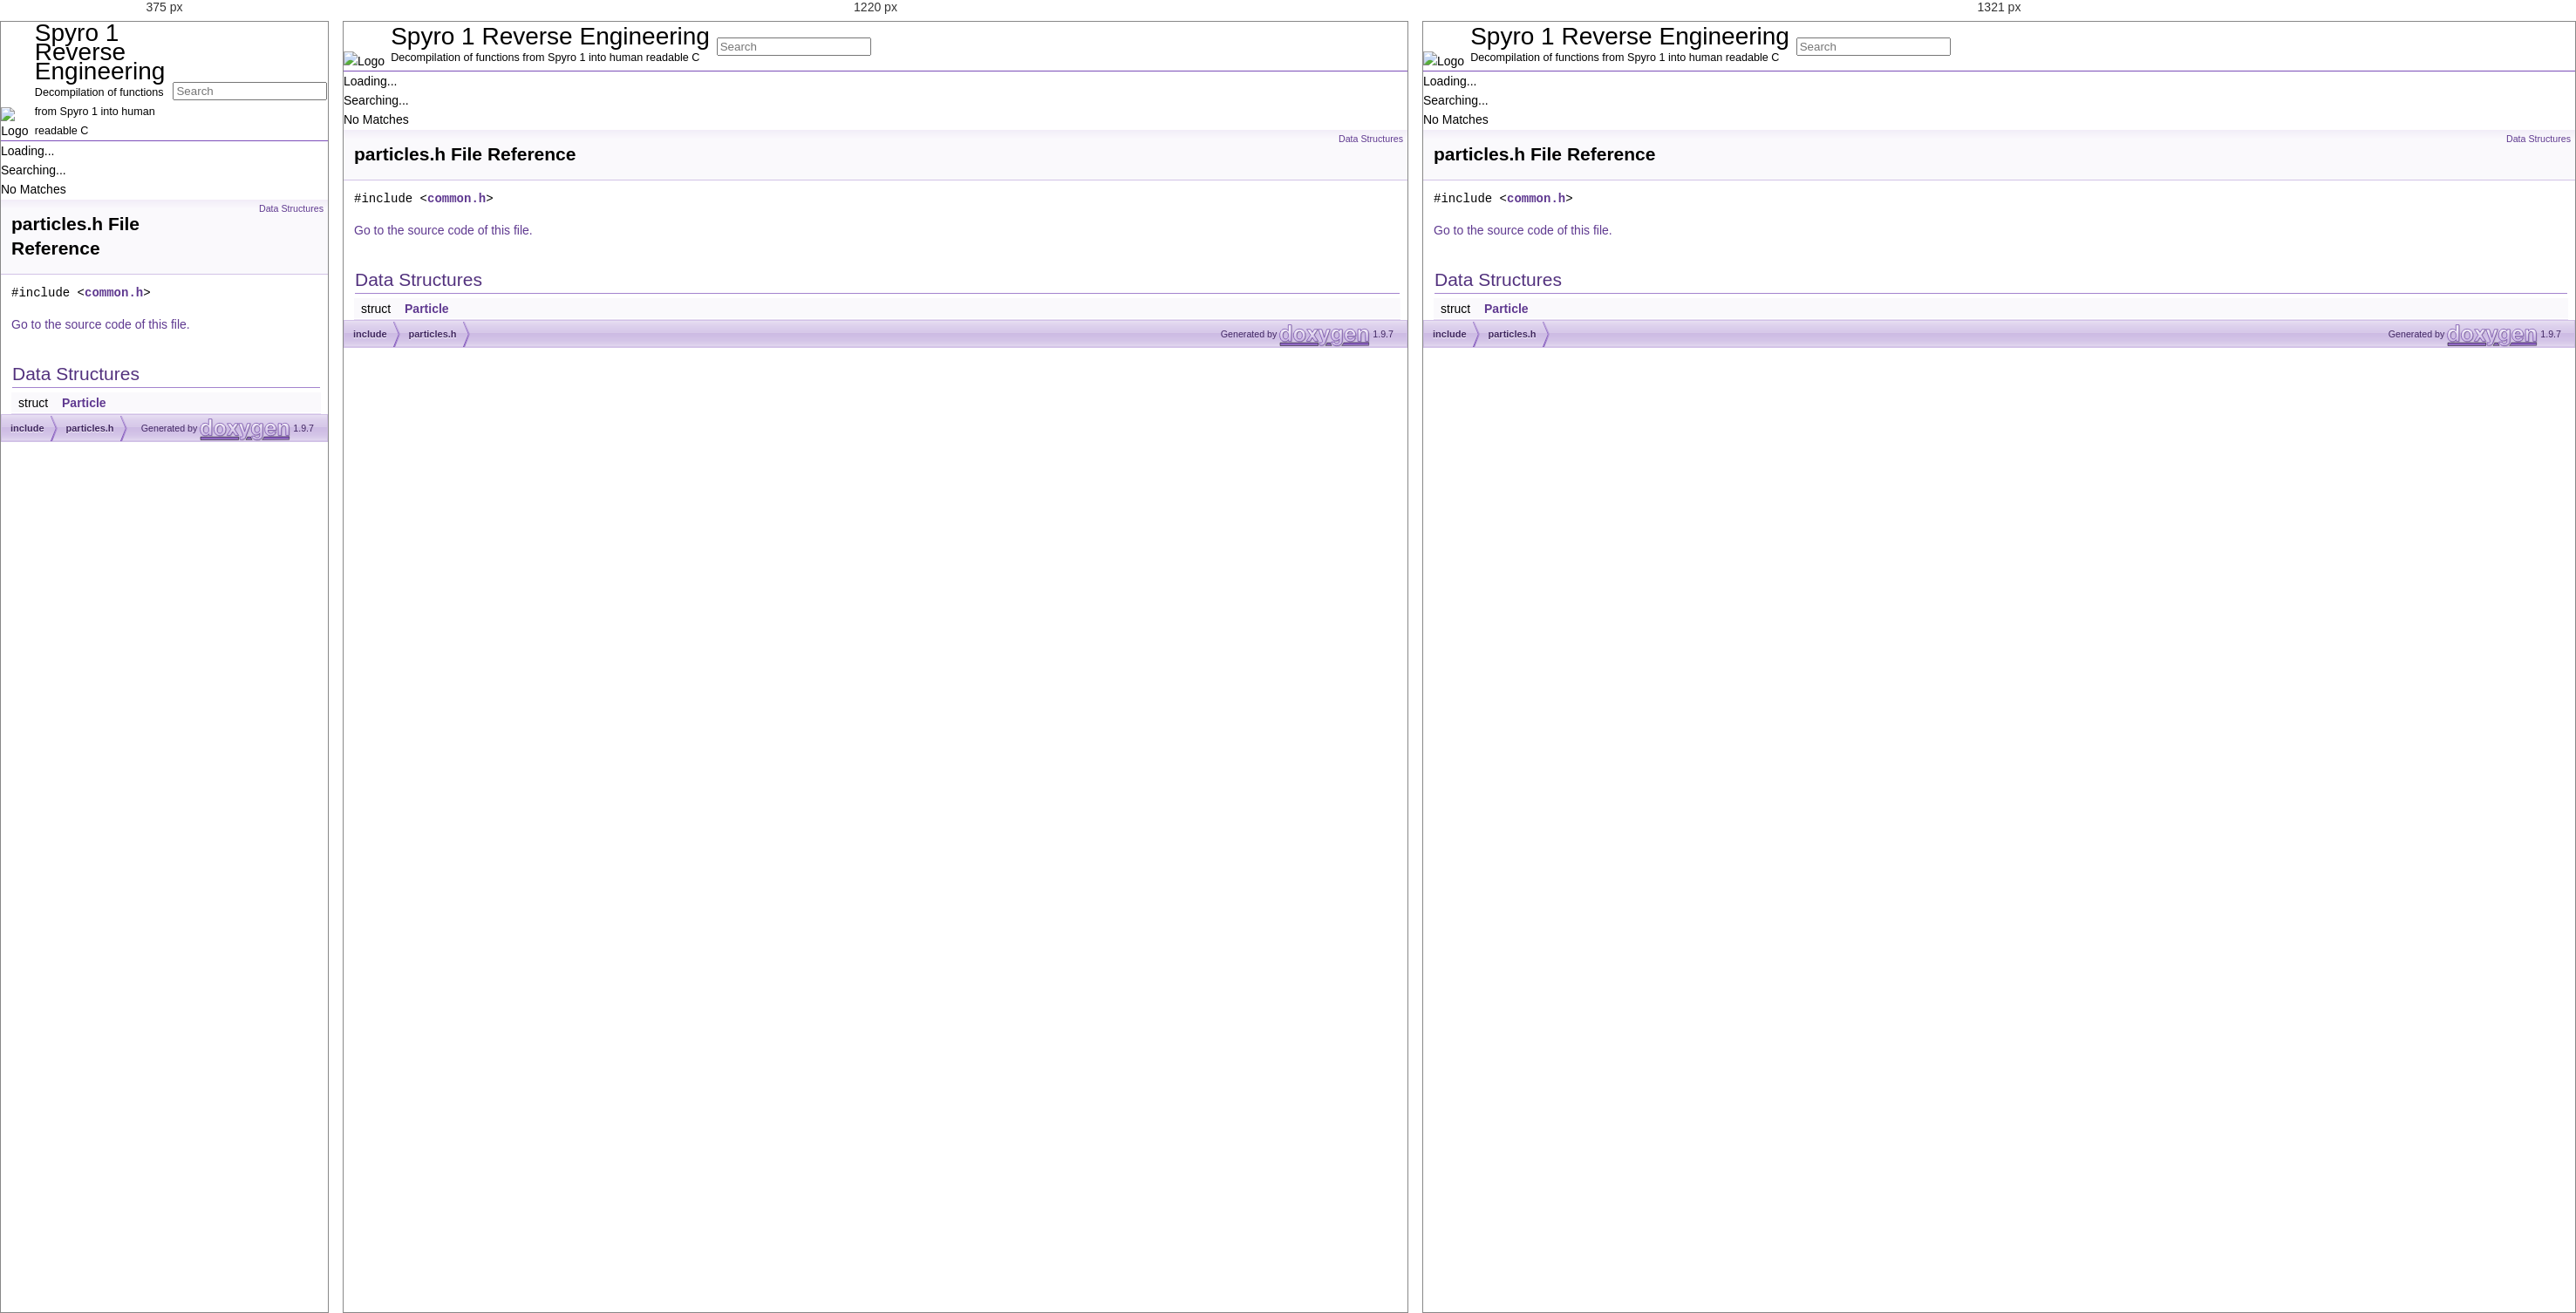
Rendered at 375 px, 1220 px and 1321 px, left to right.

<!-- file: particles_8h.html -->
<!DOCTYPE html PUBLIC "-//W3C//DTD XHTML 1.0 Transitional//EN" "https://www.w3.org/TR/xhtml1/DTD/xhtml1-transitional.dtd">
<html xmlns="http://www.w3.org/1999/xhtml" lang="en-US">
<head>
<meta http-equiv="Content-Type" content="text/xhtml;charset=UTF-8"/>
<meta http-equiv="X-UA-Compatible" content="IE=11"/>
<meta name="generator" content="Doxygen 1.9.7"/>
<meta name="viewport" content="width=device-width, initial-scale=1"/>
<title>Spyro 1 Reverse Engineering: include/particles.h File Reference</title>
<link href="tabs.css" rel="stylesheet" type="text/css"/>
<script type="text/javascript" src="jquery.js"></script>
<script type="text/javascript" src="dynsections.js"></script>
<link href="navtree.css" rel="stylesheet" type="text/css"/>
<script type="text/javascript" src="resize.js"></script>
<script type="text/javascript" src="navtreedata.js"></script>
<script type="text/javascript" src="navtree.js"></script>
<link href="search/search.css" rel="stylesheet" type="text/css"/>
<script type="text/javascript" src="search/searchdata.js"></script>
<script type="text/javascript" src="search/search.js"></script>
<script type="text/javascript">
/* @license magnet:?xt=urn:btih:d3d9a9a6595521f9666a5e94cc830dab83b65699&amp;dn=expat.txt MIT */
  $(document).ready(function() { init_search(); });
/* @license-end */
</script>
<link href="doxygen.css" rel="stylesheet" type="text/css" />
</head>
<body>
<div id="top"><!-- do not remove this div, it is closed by doxygen! -->
<div id="titlearea">
<table cellspacing="0" cellpadding="0">
 <tbody>
 <tr id="projectrow">
  <td id="projectlogo"><img alt="Logo" src="Spyroscope.ico"/></td>
  <td id="projectalign">
   <div id="projectname">Spyro 1 Reverse Engineering
   </div>
   <div id="projectbrief">Decompilation of functions from Spyro 1 into human readable C</div>
  </td>
    <td>        <div id="MSearchBox" class="MSearchBoxInactive">
        <span class="left">
          <span id="MSearchSelect"                onmouseover="return searchBox.OnSearchSelectShow()"                onmouseout="return searchBox.OnSearchSelectHide()">&#160;</span>
          <input type="text" id="MSearchField" value="" placeholder="Search" accesskey="S"
               onfocus="searchBox.OnSearchFieldFocus(true)" 
               onblur="searchBox.OnSearchFieldFocus(false)" 
               onkeyup="searchBox.OnSearchFieldChange(event)"/>
          </span><span class="right">
            <a id="MSearchClose" href="javascript:searchBox.CloseResultsWindow()"><img id="MSearchCloseImg" border="0" src="search/close.svg" alt=""/></a>
          </span>
        </div>
</td>
 </tr>
 </tbody>
</table>
</div>
<!-- end header part -->
<!-- Generated by Doxygen 1.9.7 -->
<script type="text/javascript">
/* @license magnet:?xt=urn:btih:d3d9a9a6595521f9666a5e94cc830dab83b65699&amp;dn=expat.txt MIT */
var searchBox = new SearchBox("searchBox", "search/",'.html');
/* @license-end */
</script>
</div><!-- top -->
<div id="side-nav" class="ui-resizable side-nav-resizable">
  <div id="nav-tree">
    <div id="nav-tree-contents">
      <div id="nav-sync" class="sync"></div>
    </div>
  </div>
  <div id="splitbar" style="-moz-user-select:none;" 
       class="ui-resizable-handle">
  </div>
</div>
<script type="text/javascript">
/* @license magnet:?xt=urn:btih:d3d9a9a6595521f9666a5e94cc830dab83b65699&amp;dn=expat.txt MIT */
$(document).ready(function(){initNavTree('particles_8h.html',''); initResizable(); });
/* @license-end */
</script>
<div id="doc-content">
<!-- window showing the filter options -->
<div id="MSearchSelectWindow"
     onmouseover="return searchBox.OnSearchSelectShow()"
     onmouseout="return searchBox.OnSearchSelectHide()"
     onkeydown="return searchBox.OnSearchSelectKey(event)">
</div>

<!-- iframe showing the search results (closed by default) -->
<div id="MSearchResultsWindow">
<div id="MSearchResults">
<div class="SRPage">
<div id="SRIndex">
<div id="SRResults"></div>
<div class="SRStatus" id="Loading">Loading...</div>
<div class="SRStatus" id="Searching">Searching...</div>
<div class="SRStatus" id="NoMatches">No Matches</div>
</div>
</div>
</div>
</div>

<div class="header">
  <div class="summary">
<a href="#nested-classes">Data Structures</a>  </div>
  <div class="headertitle"><div class="title">particles.h File Reference</div></div>
</div><!--header-->
<div class="contents">
<div class="textblock"><code>#include &lt;<a class="el" href="common_8h_source.html">common.h</a>&gt;</code><br />
</div>
<p><a href="particles_8h_source.html">Go to the source code of this file.</a></p>
<table class="memberdecls">
<tr class="heading"><td colspan="2"><h2 class="groupheader"><a id="nested-classes" name="nested-classes"></a>
Data Structures</h2></td></tr>
<tr class="memitem:"><td class="memItemLeft" align="right" valign="top">struct &#160;</td><td class="memItemRight" valign="bottom"><a class="el" href="struct_particle.html">Particle</a></td></tr>
<tr class="separator:"><td class="memSeparator" colspan="2">&#160;</td></tr>
</table>
</div><!-- contents -->
</div><!-- doc-content -->
<!-- start footer part -->
<div id="nav-path" class="navpath"><!-- id is needed for treeview function! -->
  <ul>
    <li class="navelem"><a class="el" href="dir_d44c64559bbebec7f509842c48db8b23.html">include</a></li><li class="navelem"><a class="el" href="particles_8h.html">particles.h</a></li>
    <li class="footer">Generated by <a href="https://www.doxygen.org/index.html"><img class="footer" src="doxygen.svg" width="104" height="31" alt="doxygen"/></a> 1.9.7 </li>
  </ul>
</div>
</body>
</html>


/* @media block from doxygen.css */
@media(min-width: 1120px) {
	.classindex dl {
		column-count:2
	}
}

/* @media block from doxygen.css */
@media(min-width: 1320px) {
	.classindex dl {
		column-count:3
	}
}